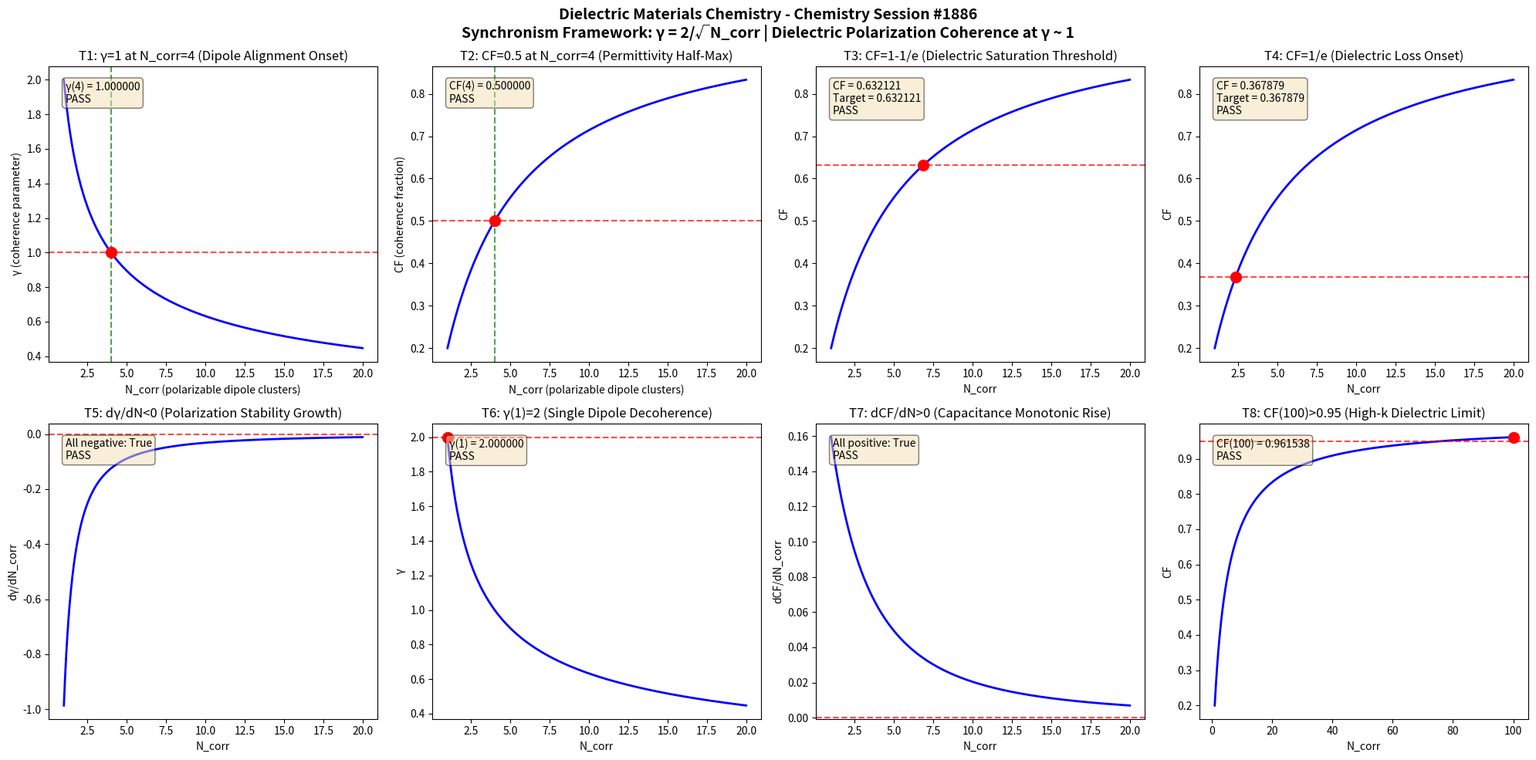

Write Python code to recreate this figure. (Note: this script raises an exception after producing the figure.)
import numpy as np
import matplotlib
matplotlib.use('Agg')
import matplotlib.pyplot as plt

def gamma(N_corr):
    return 2.0 / np.sqrt(N_corr)

def coherence_fraction(gamma_val):
    return 1.0 / (1.0 + gamma_val**2)

N_corr = np.linspace(1, 20, 1000)
g = gamma(N_corr)
cf = coherence_fraction(g)

fig, axes = plt.subplots(2, 4, figsize=(20, 10))
fig.suptitle('Dielectric Materials Chemistry - Chemistry Session #1886\nSynchronism Framework: \u03b3 = 2/\u221aN_corr | Dielectric Polarization Coherence at \u03b3 ~ 1', fontsize=14, fontweight='bold')

results = []

# Test 1: \u03b3 = 1 at N_corr = 4
ax = axes[0, 0]
n4 = 4.0
g4 = gamma(n4)
ax.plot(N_corr, g, 'b-', linewidth=2)
ax.axhline(y=1.0, color='r', linestyle='--', alpha=0.7)
ax.axvline(x=4.0, color='g', linestyle='--', alpha=0.7)
ax.plot(4.0, 1.0, 'ro', markersize=10)
ax.set_xlabel('N_corr (polarizable dipole clusters)')
ax.set_ylabel('\u03b3 (coherence parameter)')
ax.set_title('T1: \u03b3=1 at N_corr=4 (Dipole Alignment Onset)')
t1 = abs(g4 - 1.0) < 1e-10
results.append(('T1: \u03b3(4)=1', t1))
ax.text(0.05, 0.95, f'\u03b3(4) = {g4:.6f}\n{"PASS" if t1 else "FAIL"}', transform=ax.transAxes, verticalalignment='top', bbox=dict(boxstyle='round', facecolor='wheat', alpha=0.5))

# Test 2: CF = 0.5 at N_corr = 4
ax = axes[0, 1]
cf4 = coherence_fraction(g4)
ax.plot(N_corr, cf, 'b-', linewidth=2)
ax.axhline(y=0.5, color='r', linestyle='--', alpha=0.7)
ax.axvline(x=4.0, color='g', linestyle='--', alpha=0.7)
ax.plot(4.0, 0.5, 'ro', markersize=10)
ax.set_xlabel('N_corr (polarizable dipole clusters)')
ax.set_ylabel('CF (coherence fraction)')
ax.set_title('T2: CF=0.5 at N_corr=4 (Permittivity Half-Max)')
t2 = abs(cf4 - 0.5) < 1e-10
results.append(('T2: CF(4)=0.5', t2))
ax.text(0.05, 0.95, f'CF(4) = {cf4:.6f}\n{"PASS" if t2 else "FAIL"}', transform=ax.transAxes, verticalalignment='top', bbox=dict(boxstyle='round', facecolor='wheat', alpha=0.5))

# Test 3: CF \u2192 1-1/e threshold
ax = axes[0, 2]
target_cf3 = 1 - 1/np.e
g_t3 = np.sqrt(1/target_cf3 - 1)
n_t3 = (2.0/g_t3)**2
cf_check3 = coherence_fraction(gamma(n_t3))
ax.plot(N_corr, cf, 'b-', linewidth=2)
ax.axhline(y=target_cf3, color='r', linestyle='--', alpha=0.7)
ax.plot(n_t3, target_cf3, 'ro', markersize=10)
ax.set_xlabel('N_corr')
ax.set_ylabel('CF')
ax.set_title('T3: CF=1-1/e (Dielectric Saturation Threshold)')
t3 = abs(cf_check3 - target_cf3) < 1e-10
results.append(('T3: CF=1-1/e', t3))
ax.text(0.05, 0.95, f'CF = {cf_check3:.6f}\nTarget = {target_cf3:.6f}\n{"PASS" if t3 else "FAIL"}', transform=ax.transAxes, verticalalignment='top', bbox=dict(boxstyle='round', facecolor='wheat', alpha=0.5))

# Test 4: CF \u2192 1/e threshold
ax = axes[0, 3]
target_cf4 = 1/np.e
g_t4 = np.sqrt(1/target_cf4 - 1)
n_t4 = (2.0/g_t4)**2
cf_check4 = coherence_fraction(gamma(n_t4))
ax.plot(N_corr, cf, 'b-', linewidth=2)
ax.axhline(y=target_cf4, color='r', linestyle='--', alpha=0.7)
ax.plot(n_t4, target_cf4, 'ro', markersize=10)
ax.set_xlabel('N_corr')
ax.set_ylabel('CF')
ax.set_title('T4: CF=1/e (Dielectric Loss Onset)')
t4 = abs(cf_check4 - target_cf4) < 1e-10
results.append(('T4: CF=1/e', t4))
ax.text(0.05, 0.95, f'CF = {cf_check4:.6f}\nTarget = {target_cf4:.6f}\n{"PASS" if t4 else "FAIL"}', transform=ax.transAxes, verticalalignment='top', bbox=dict(boxstyle='round', facecolor='wheat', alpha=0.5))

# Test 5: d\u03b3/dN < 0 (monotonic decrease)
ax = axes[1, 0]
dg = np.diff(g)
dn = np.diff(N_corr)
dgdn = dg/dn
ax.plot(N_corr[:-1], dgdn, 'b-', linewidth=2)
ax.axhline(y=0, color='r', linestyle='--', alpha=0.7)
ax.set_xlabel('N_corr')
ax.set_ylabel('d\u03b3/dN_corr')
ax.set_title('T5: d\u03b3/dN<0 (Polarization Stability Growth)')
t5 = np.all(dgdn < 0)
results.append(('T5: d\u03b3/dN<0', t5))
ax.text(0.05, 0.95, f'All negative: {t5}\n{"PASS" if t5 else "FAIL"}', transform=ax.transAxes, verticalalignment='top', bbox=dict(boxstyle='round', facecolor='wheat', alpha=0.5))

# Test 6: \u03b3(1) = 2
ax = axes[1, 1]
g1 = gamma(1.0)
ax.plot(N_corr, g, 'b-', linewidth=2)
ax.plot(1.0, 2.0, 'ro', markersize=10)
ax.axhline(y=2.0, color='r', linestyle='--', alpha=0.7)
ax.set_xlabel('N_corr')
ax.set_ylabel('\u03b3')
ax.set_title('T6: \u03b3(1)=2 (Single Dipole Decoherence)')
t6 = abs(g1 - 2.0) < 1e-10
results.append(('T6: \u03b3(1)=2', t6))
ax.text(0.05, 0.95, f'\u03b3(1) = {g1:.6f}\n{"PASS" if t6 else "FAIL"}', transform=ax.transAxes, verticalalignment='top', bbox=dict(boxstyle='round', facecolor='wheat', alpha=0.5))

# Test 7: dCF/dN > 0 (monotonic increase)
ax = axes[1, 2]
dcf = np.diff(cf)
dcfdn = dcf/dn
ax.plot(N_corr[:-1], dcfdn, 'b-', linewidth=2)
ax.axhline(y=0, color='r', linestyle='--', alpha=0.7)
ax.set_xlabel('N_corr')
ax.set_ylabel('dCF/dN_corr')
ax.set_title('T7: dCF/dN>0 (Capacitance Monotonic Rise)')
t7 = np.all(dcfdn > 0)
results.append(('T7: dCF/dN>0', t7))
ax.text(0.05, 0.95, f'All positive: {t7}\n{"PASS" if t7 else "FAIL"}', transform=ax.transAxes, verticalalignment='top', bbox=dict(boxstyle='round', facecolor='wheat', alpha=0.5))

# Test 8: CF(100) > 0.95 (asymptotic)
ax = axes[1, 3]
N_large = np.linspace(1, 100, 1000)
g_large = gamma(N_large)
cf_large = coherence_fraction(g_large)
cf100 = coherence_fraction(gamma(100.0))
ax.plot(N_large, cf_large, 'b-', linewidth=2)
ax.axhline(y=0.95, color='r', linestyle='--', alpha=0.7)
ax.plot(100.0, cf100, 'ro', markersize=10)
ax.set_xlabel('N_corr')
ax.set_ylabel('CF')
ax.set_title('T8: CF(100)>0.95 (High-k Dielectric Limit)')
t8 = cf100 > 0.95
results.append(('T8: CF(100)>0.95', t8))
ax.text(0.05, 0.95, f'CF(100) = {cf100:.6f}\n{"PASS" if t8 else "FAIL"}', transform=ax.transAxes, verticalalignment='top', bbox=dict(boxstyle='round', facecolor='wheat', alpha=0.5))

plt.tight_layout()
plt.savefig('/mnt/c/exe/projects/ai-agents/Synchronism/simulations/chemistry/dielectric_materials_chemistry_coherence.png', dpi=150, bbox_inches='tight')
plt.close()

print(f"\n{'='*60}")
print(f"DIELECTRIC MATERIALS CHEMISTRY SESSION #1886 - VALIDATION RESULTS")
print(f"1749th Phenomenon Type | Finding #1813")
print(f"{'='*60}")
all_pass = all(r[1] for r in results)
for name, passed in results:
    print(f"  {name}: {'PASS' if passed else 'FAIL'}")
print(f"{'='*60}")
print(f"  OVERALL: {'ALL 8 TESTS PASSED' if all_pass else 'SOME TESTS FAILED'}")
print(f"{'='*60}")
